2-way image classification set "VSVCabelControl.v1i.clip" from GitHub (MrJacob252/VSV_cable_control); label vocabulary: fail, pass.

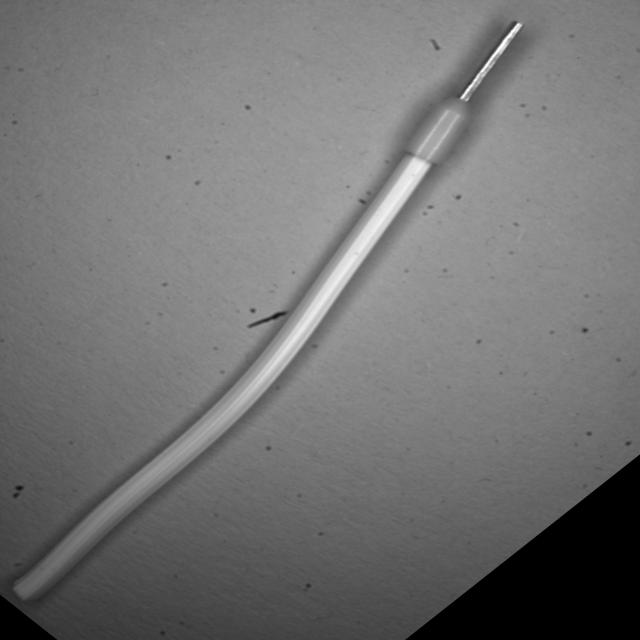
Label: pass

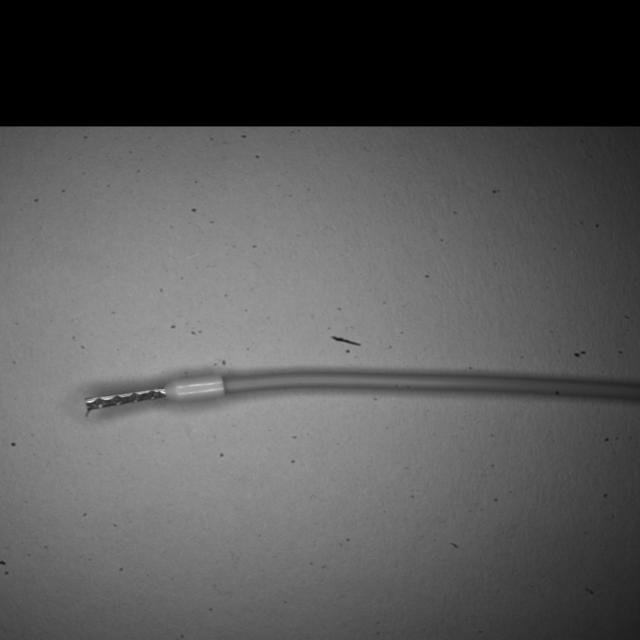
Label: pass

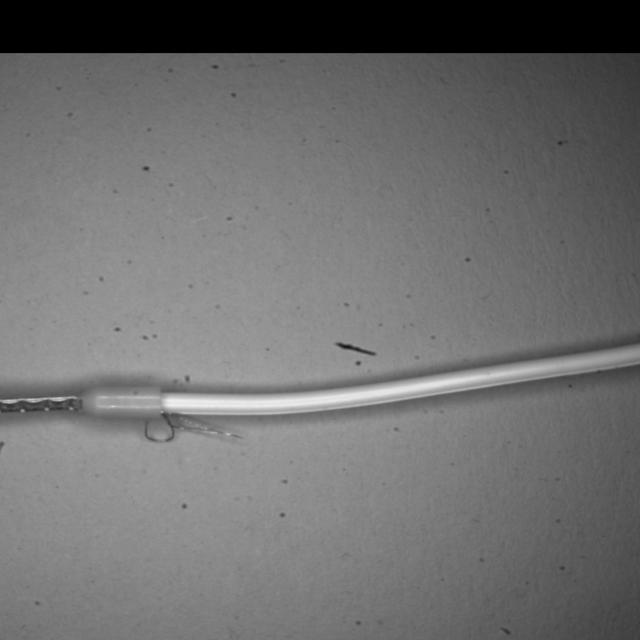
Label: fail

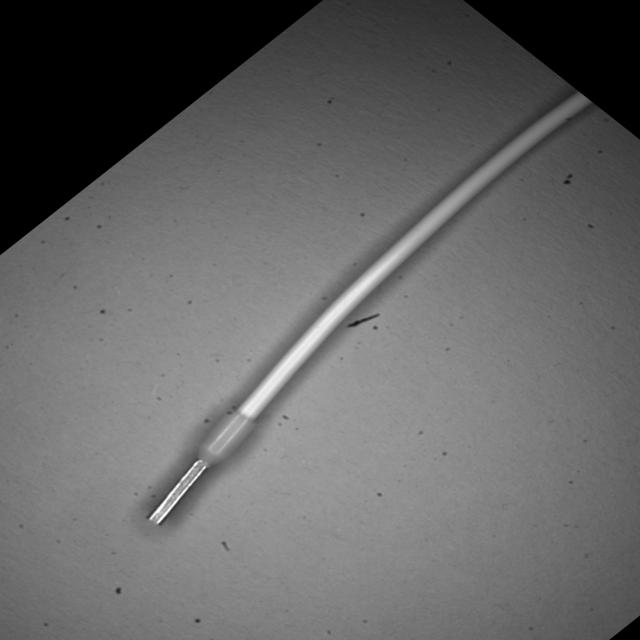
Label: pass

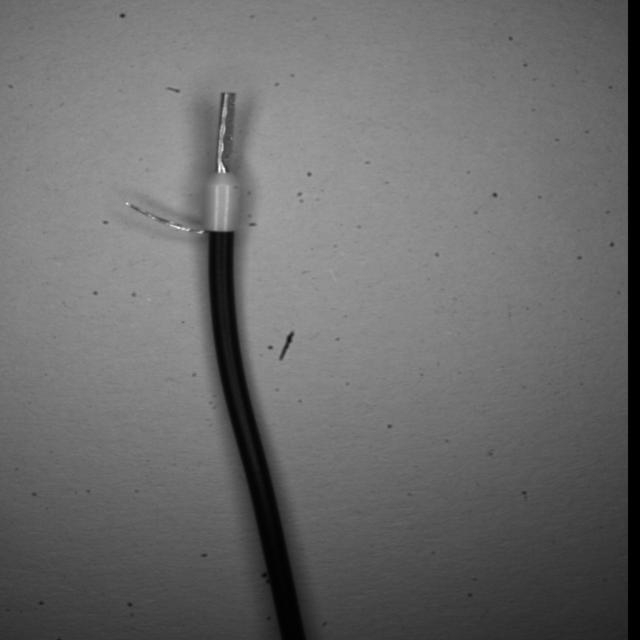
Label: fail

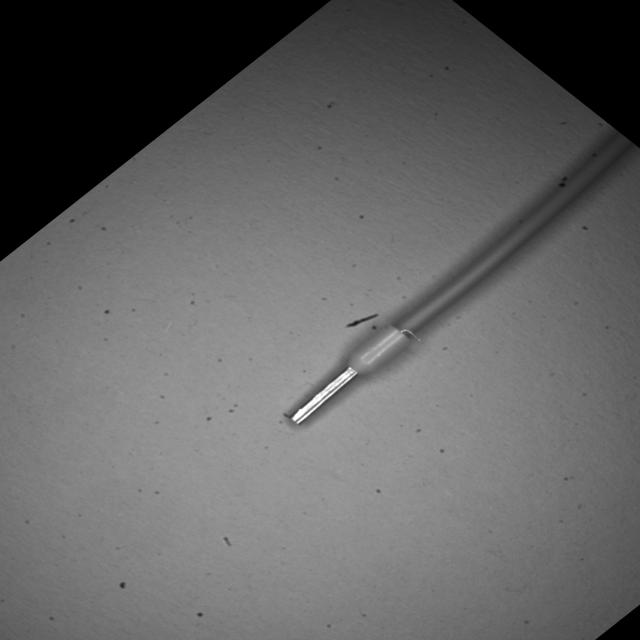
Label: fail
